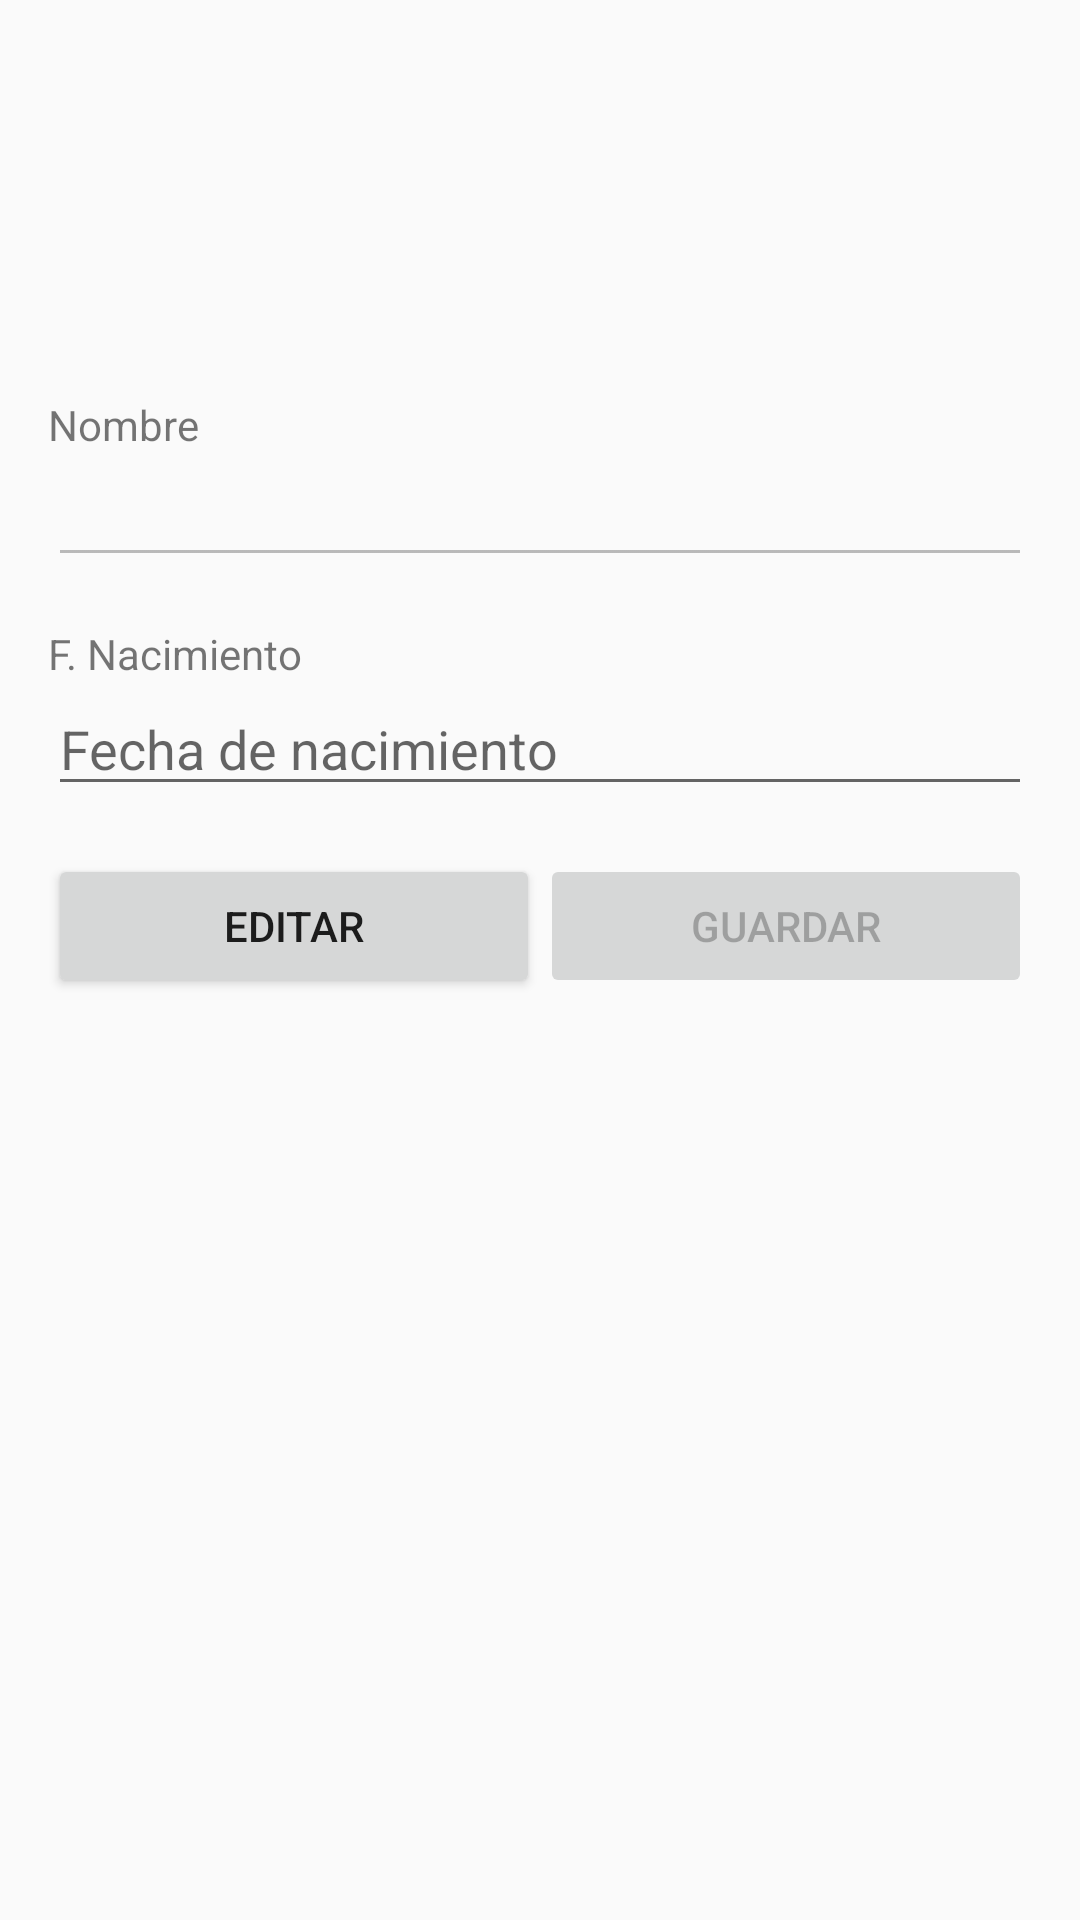

This screen was rendered from an Android layout file. Write that file and the resources it references.
<!-- AndroidManifest.xml: application theme Theme.Fragmentos_1 -->
<!-- res/layout/activity_vista_actor.xml -->
<?xml version="1.0" encoding="utf-8"?>
<LinearLayout xmlns:android="http://schemas.android.com/apk/res/android"
    android:layout_width="match_parent"
    android:layout_height="match_parent"
    android:orientation="vertical"
    android:padding="16dp">

    <ImageView
        android:id="@+id/imgDetalleActor"
        android:layout_width="100dp"
        android:layout_height="100dp"
        android:layout_gravity="center"
        android:src="@drawable/ic_launcher_foreground" />

    <TextView
        android:layout_width="wrap_content"
        android:layout_height="wrap_content"
        android:text="Nombre"
        android:layout_marginTop="16dp" />

    <EditText
        android:id="@+id/edtNombreActor"
        android:layout_width="match_parent"
        android:layout_height="wrap_content"
        android:enabled="false" />

    <TextView
        android:layout_width="wrap_content"
        android:layout_height="wrap_content"
        android:text="F. Nacimiento"
        android:layout_marginTop="16dp" />

    <EditText
        android:id="@+id/edtFechaNacimiento"
        android:layout_width="match_parent"
        android:layout_height="wrap_content"
        android:hint="Fecha de nacimiento"
        android:inputType="date" />


    <LinearLayout
        android:layout_width="match_parent"
        android:layout_height="wrap_content"
        android:orientation="horizontal"
        android:layout_marginTop="16dp">

        <Button
            android:id="@+id/btnEditar"
            android:layout_width="0dp"
            android:layout_weight="1"
            android:layout_height="wrap_content"
            android:text="Editar" />

        <Button
            android:id="@+id/btnGuardar"
            android:layout_width="0dp"
            android:layout_weight="1"
            android:layout_height="wrap_content"
            android:text="Guardar"
            android:enabled="false" />
    </LinearLayout>
</LinearLayout>
<!-- resources referenced by this layout -->
<resources>
  <style name="Theme.Fragmentos_1" parent="Base.Theme.Fragmentos_1" />
  <style name="Base.Theme.Fragmentos_1" parent="Theme.AppCompat.Light.DarkActionBar">
          
          
      </style>
</resources>
